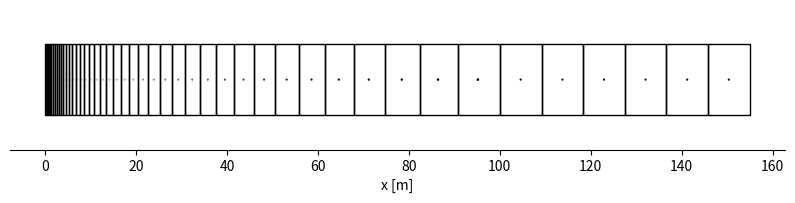

This chart was generated by the following Python code:
import numpy as np
import sympy as sp
from scipy.optimize import newton
import matplotlib.pyplot as plt
from matplotlib.patches import Rectangle


class Grid:
    def __init__(self):
        self.nC = 0


class FrontGrid(Grid):

    def __init__(self, length, l0, maxgrowth):

        # Calculate number of necessary cells based on exponential distribution
        self.nC = int(np.ceil(np.log(2 * (1 - length / l0 * (1 - maxgrowth)) / (1 + 1 / maxgrowth)) / np.log(maxgrowth)))

        # Calculate according growth factor
        eq_gr = lambda gr: length - l0 * (1 - 0.5 * gr ** (self.nC - 1) - 0.5 * gr ** (self.nC)) / (1 - gr)
        self.growth = newton(eq_gr, maxgrowth)

        # Calculate nodes positions and control volume boundaries
        j = np.arange(self.nC)
        self.zj = np.concatenate((np.array([0]), l0 * (1 - self.growth ** j[1:]) / (1 - self.growth)))
        self.zjp12 = np.concatenate(((self.zj[:-1] + self.zj[1:]) / 2, np.array([length])))
        self.zjm12 = np.concatenate((np.array([0]), self.zjp12[:-1]))


class DeepGrid(Grid):

    def __init__(self, length, lIni, z0):

        # Calculate number of necessary cells
        self.nC = int(np.round(length / lIni))

        # Calculate necessary growth/shrink factor to fit cells inside
        nC = self.nC
        if nC % 2 != 0:
            eq_gr = lambda gr: length - lIni * (1 + 2 * (gr * (1 - gr ** ((self.nC - 1) / 2))) / (1 - gr))
        else:
            eq_gr = lambda gr: length - lIni * (1 + 2 * gr * (1 - gr**(nC/2-1))/(1-gr) + gr**(nC/2))
        self.growth = newton(eq_gr, 1.01) if length / lIni > self.nC else newton(eq_gr, 0.99)

        # Calculate nodal positions
        gr = self.growth
        j = np.arange(self.nC)
        if nC % 2 != 0:
            mid = int((nC-1)/2)
            self.zj = np.concatenate((np.array([0.5 * lIni]),
                                      lIni * (0.5 + gr*(1-gr**j[1:mid+1])/(1-gr)),
                                      length/2 + lIni * gr**nC * (gr**(-(nC+1)/2) - gr**-(j[mid+1:]+1)) / (1-1/gr)
                                      )) + z0
        else:
            mid = int(nC/2)
            self.zj = np.concatenate((np.array([0.5 * lIni]),
                                      lIni * (0.5 + gr * (1 - gr ** j[1:mid]) / (1 - gr)),
                                      lIni * (0.5 + gr * (1 - gr**(mid-1))/(1-gr) + gr**nC * (gr**(-mid) - gr**(-(j[mid:]+1)))/(1-1/gr))
                                      )) + z0

        # Calculate positions at control volume boundaries
        self.zjp12 = np.concatenate(((self.zj[:-1] + self.zj[1:]) / 2, np.array([length + z0])))
        self.zjm12 = np.concatenate((np.array([z0]), self.zjp12[:-1]))


def plotGrids(*grids):

    # Check types
    for grid in grids:
        if not issubclass(type(grid), Grid):
            raise TypeError("You must specify a value of type grid.")

    # Create figure and axes
    fig, ax = plt.subplots(1, figsize=(10, 2))

    maxz = max([grid.zjp12[-1]] for grid in grids)[0]
    minz = min([grid.zjp12[-1]] for grid in grids)[0]

    for grid in grids:

        # Detemine height based on maximum cell width
        height = maxz / 10

        # Plot rectangles
        for zj, zjp12, zjm12 in zip(grid.zj, grid.zjp12, grid.zjm12):
            rect = Rectangle(xy=(zjm12, -height / 2), width=zjp12 - zjm12, height=height, fill=False)
            ax.add_patch(rect)

        # Determine marker size and plot node locations
        size = ((grid.zjp12 - grid.zjm12) / grid.zjp12[-1] * 10) ** 2
        plt.scatter(grid.zj, np.zeros(grid.zj.shape), c='black', s=size)

    # Modify plot looks
    plt.xlim((minz - 0.0005 * grid.zjp12[-1], 1.0005 * maxz))
    # plt.ylim((-0.6*height, 0.75*height))
    plt.xlabel('x [m]')
    ax.spines['right'].set_visible(False)
    ax.spines['top'].set_visible(False)
    ax.spines['left'].set_visible(False)
    ax.yaxis.set_visible(False)
    ax.xaxis.set_ticks_position('bottom')
    ax.axis('equal')
    fig.subplots_adjust(top=1.0)
    fig.subplots_adjust(bottom=0.3)
    fig.set_size_inches(10, 2, forward=True)
    plt.show()


if __name__ == "__main__":

    lFront = 100
    fgrid = FrontGrid(length=lFront, l0=lFront / 500, maxgrowth=1.1)

    dgrid = DeepGrid(length=lFront*0.55, lIni=fgrid.zjp12[-1] - fgrid.zjm12[-1], z0=lFront)

    plotGrids(fgrid, dgrid)
